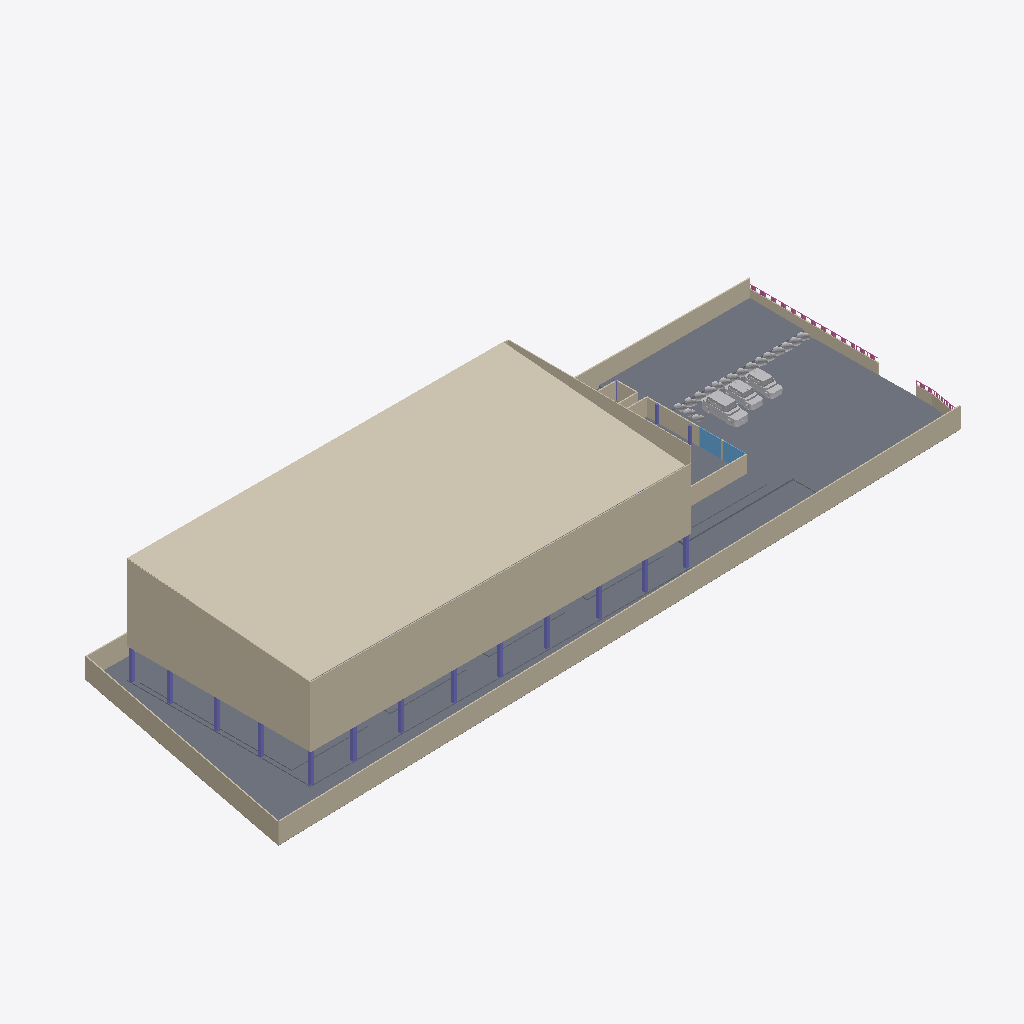
Isometric view of an IFC building model (IFC-SPF (STEP), schema IFC4, length unit metre), seen from the south-west, elements coloured by IFC class: 20 other elements (light grey), 15 columns (violet), 14 walls (beige), 10 slabs (grey), 3 railings (pink), 2 windows (light blue), 1 covering (cream).
Extent 93.4 m × 31.7 m × 14.4 m (x, y, z). Storeys (1): Ground floor at -0.15 m. Elements (87): 33 IfcColumn, 18 IfcFurniture, 17 IfcWall, 10 IfcSlab, 3 IfcBuildingElementProxy, 3 IfcRailing, 2 IfcWindow, 1 IfcCovering.

HEADER;
FILE_DESCRIPTION((''),'2;1');
FILE_NAME('model.ifc','2026-08-28T05:49:03',('Skanna'),('Skanna'),'skanna-web bim 0.1','skanna-web bim 0.1','');
FILE_SCHEMA(('IFC4'));
ENDSEC;
DATA;
#13=IFCPROJECT('3N$9YmtIrOzltmWfwsmZiC',#5,'Paddelofthailand','Authored in Skanna Web',$,$,$,(#12),#9);
#17=IFCSITE('0BL0CwVp1xV_491mvJOYk9',#5,'Site',$,$,#16,$,$,.ELEMENT.,$,$,$,$,$);
#21=IFCBUILDING('2UsPeOHYrt$4aGNe_qu7QC',#5,'Building',$,$,#20,$,$,.ELEMENT.,$,$,$);
#27=IFCBUILDINGSTOREY('1BeNUoA1TTG7bMEy5Ya6O1',#5,'Ground floor',$,$,#26,$,$,.ELEMENT.,-0.15);
#752=IFCCOVERING('1yNZIYNY4ROTRpELIlYEkx',#5,'Ceiling 1',$,$,#737,#751,$,.CEILING.);
#183=IFCWALL('3EAwYHTGhv9Qlu$8p3JHws',#5,'Wall 8',$,$,#173,#182,$,.STANDARD.);
#897=IFCSLAB('3gkTq0tlpfLKQAQv_P4aTU',#5,'Ground 2',$,$,#883,#896,$,.BASESLAB.);
#79=IFCWALL('1N2dFvKHJa_F24Ghjxxljh',#5,'Wall 2',$,$,#66,#78,$,.POLYGONAL.);
#153=IFCWALL('3LE5fITXUfiD4lE8gpj3mr',#5,'Wall 6',$,$,#138,#152,$,.POLYGONAL.);
#729=IFCSLAB('3JC3YvTrr1pKmhe$8Gv7uY',#5,'Ground 1',$,$,#715,#728,$,.BASESLAB.);
#842=IFCSLAB('2zIUws5meUFOlt9BkWSEVA',#5,'Floor 5',$,$,#829,#841,$,.FLOOR.);
#878=IFCSLAB('18eCkI2m0CnfCEOQAZfYE8',#5,'Floor 7',$,$,#865,#877,$,.FLOOR.);
#97=IFCWALL('3TFSdWm5nRbHHeztGho62E',#5,'Wall 3',$,$,#84,#96,$,.POLYGONAL.);
#115=IFCWALL('2HHC079gbK3_1ied2tpSfX',#5,'Wall 4',$,$,#102,#114,$,.POLYGONAL.);
#770=IFCSLAB('2QaLuG4Og1QkgJQmAcsdIp',#5,'Floor 1',$,$,#757,#769,$,.FLOOR.);
#168=IFCWALL('25vT_m3AJ5CHz3Pp6ageNA',#5,'Wall 7',$,$,#158,#167,$,.STANDARD.);
#860=IFCSLAB('3u4buIze1FPiXahm5o28qG',#5,'Floor 6',$,$,#847,#859,$,.FLOOR.);
#921=IFCSLAB('1_i7hJZYrpfKkXKLWCvD8F',#5,'Floor 8',$,$,#905,#920,$,.FLOOR.);
#45=IFCWALL('3L97ZcGmA$iNfRid7ocbwt',#5,'Wall 1',$,$,#32,#44,$,.POLYGONAL.);
#620=IFCWALL('3SuyZlEayfVbiwz716kKXz',#5,'Wall 11',$,$,#610,#619,$,.STANDARD.);
#19287=IFCBUILDINGELEMENTPROXY('3n$88FGnJ0msItN37bQ_ON',#5,'Car  large (SUV / estate)','Skanna asset library',$,#18435,#19286,$,.NOTDEFINED.);
#213=IFCWALL('2t$_jGXIMlDMjFB$ZJyhMA',#5,'Wall 10',$,$,#203,#212,$,.STANDARD.);
#20953=IFCBUILDINGELEMENTPROXY('0TOUt_9w3$F4Jc_gOxK3S7',#5,'Car  small (hatchback)','Skanna asset library',$,#20125,#20952,$,.NOTDEFINED.);
#20120=IFCBUILDINGELEMENTPROXY('3jbQtMxamfLyleNlK6zs22',#5,'Car  small (hatchback)','Skanna asset library',$,#19292,#20119,$,.NOTDEFINED.);
#788=IFCSLAB('0c7CgBvE6mgY99TqRUa4B8',#5,'Floor 2',$,$,#775,#787,$,.FLOOR.);
#806=IFCSLAB('3B5LK_NrPZ$OtEIyzX9QwZ',#5,'Floor 3',$,$,#793,#805,$,.FLOOR.);
#824=IFCSLAB('26yiBuOhFlaBhL8kM7aF5x',#5,'Floor 4',$,$,#811,#823,$,.FLOOR.);
#604=IFCWINDOW('1P6KelLEfjOKjk8p$n7_UX',#5,'Window 2','Clear glazing',$,#433,#603,$,2.7,3.0,.WINDOW.,.TRIPLE_PANEL_VERTICAL.,$);
#3402=IFCRAILING('1lUej57p5DTtMXF5btyMsY',#5,'Railing 3','Jet black',$,#2162,#3401,$,.GUARDRAIL.);
#411=IFCWINDOW('1x3bX1BB6hmfee1IaCs_Rl',#5,'Window 1','Clear glazing',$,#234,#410,$,2.7,3.0,.WINDOW.,.TRIPLE_PANEL_VERTICAL.,$);
#650=IFCWALL('3COkoL6gdl5695yKrujN8i',#5,'Wall 13',$,$,#640,#649,$,.STANDARD.);
#695=IFCWALL('0r7NLmnFFED5oxPSU$7Vj8',#5,'Wall 16',$,$,#685,#694,$,.STANDARD.);
#1247=IFCCOLUMN('0ign3Kn2uEjaKpUptd5w8W',#5,'Column 13','Rectangular 400400 mm',$,#1233,#1246,$,.COLUMN.);
#680=IFCWALL('0FiWTyJLN1_gqALeNo673p',#5,'Wall 15',$,$,#670,#679,$,.STANDARD.);
#133=IFCWALL('3Zxy4ffj78b5CVrg4AJsCq',#5,'Wall 5',$,$,#120,#132,$,.POLYGONAL.);
#1342=IFCCOLUMN('3duV9QtJ0og_tPJp6nIOI8',#5,'Column 18','Rectangular 400400 mm',$,#1328,#1341,$,.COLUMN.);
#1380=IFCCOLUMN('1f05J7eN81C0Pa82ZPOZd1',#5,'Column 20','Rectangular 400400 mm',$,#1366,#1379,$,.COLUMN.);
#1361=IFCCOLUMN('0CFoQcMv9ffYE6UVOaVYv9',#5,'Column 19','Rectangular 400400 mm',$,#1347,#1360,$,.COLUMN.);
#1418=IFCCOLUMN('3uPgw7T0gl82VtYBt6fZ_q',#5,'Column 22','Rectangular 400400 mm',$,#1404,#1417,$,.COLUMN.);
#1285=IFCCOLUMN('27lWc9aJHOpjnAkSERff5H',#5,'Column 15','Rectangular 400400 mm',$,#1271,#1284,$,.COLUMN.);
#1323=IFCCOLUMN('315OeinyUV7bb9eQdYDzcU',#5,'Column 17','Rectangular 400400 mm',$,#1309,#1322,$,.COLUMN.);
#1304=IFCCOLUMN('2okSErZCDmSlayeV2U64_x',#5,'Column 16','Rectangular 400400 mm',$,#1290,#1303,$,.COLUMN.);
#1399=IFCCOLUMN('3RTn3EWWD1ePUMb46SoZ7W',#5,'Column 21','Rectangular 400400 mm',$,#1385,#1398,$,.COLUMN.);
#1028=IFCCOLUMN('3X8lsoqUjBYCLBmSPVnhzp',#5,'Column 1','Rectangular 400400 mm',$,#1011,#1027,$,.COLUMN.);
#1228=IFCCOLUMN('0S4JO4GSgeVr1mu$_oV3IC',#5,'Column 12','Rectangular 400400 mm',$,#1214,#1227,$,.COLUMN.);
#1266=IFCCOLUMN('0$HY5D6OuSUtq25FB_rg5u',#5,'Column 14','Rectangular 400400 mm',$,#1252,#1265,$,.COLUMN.);
#1209=IFCCOLUMN('1EaWadsEk_Ownd30v6_O8l',#5,'Column 11','Rectangular 400400 mm',$,#1195,#1208,$,.COLUMN.);
#665=IFCWALL('0ywAF3Ur1ACmPoyhXggsy3',#5,'Wall 14',$,$,#655,#664,$,.STANDARD.);
#5554=IFCFURNITURE('3br2LH7Ep$xp0pzMB5SJSi',#5,'Bush','Skanna asset library',$,#4486,#5553,$,.NOTDEFINED.);
#13065=IFCFURNITURE('2M3D9n808xb7_eiG_TKJIV',#5,'Bush','Skanna asset library',$,#11997,#13064,$,.NOTDEFINED.);
#15211=IFCFURNITURE('2s0VtMv46b0QRO$p0SQfd$',#5,'Bush','Skanna asset library',$,#14143,#15210,$,.NOTDEFINED.);
#14138=IFCFURNITURE('1IvekdhkvyfN3Czh4uI2QO',#5,'Bush','Skanna asset library',$,#13070,#14137,$,.NOTDEFINED.);
#17357=IFCFURNITURE('3eO85m4iTEKHw1i7sLA5MW',#5,'Bush','Skanna asset library',$,#16289,#17356,$,.NOTDEFINED.);
#16284=IFCFURNITURE('0jsDP_jGEjSZexdCSyx2QN',#5,'Bush','Skanna asset library',$,#15216,#16283,$,.NOTDEFINED.);
#11992=IFCFURNITURE('04ud$w0T74nqNrtvO$l4ku',#5,'Bush','Skanna asset library',$,#10924,#11991,$,.NOTDEFINED.);
#10919=IFCFURNITURE('2uXj2aXd$mr_VbvOiRNtze',#5,'Bush','Skanna asset library',$,#9851,#10918,$,.NOTDEFINED.);
#18430=IFCFURNITURE('3nYQUqMSz2PJOc1ItNI$lx',#5,'Bush','Skanna asset library',$,#17362,#18429,$,.NOTDEFINED.);
#1172=IFCCOLUMN('05Hk_ul68RXweCv6IG$81G',#5,'Column 9','Rectangular 300300 mm',$,#1159,#1171,$,.COLUMN.);
#1154=IFCCOLUMN('1XI_itrprJvBbm8pxZX_2a',#5,'Column 8','Rectangular 300300 mm',$,#1141,#1153,$,.COLUMN.);
#7700=IFCFURNITURE('23irUZerwc7JZvs3Fl94LV',#5,'Bush','Skanna asset library',$,#6632,#7699,$,.NOTDEFINED.);
#22026=IFCFURNITURE('2iU9HY1AQZT4UiB0PwUaxL',#5,'Bush','Skanna asset library',$,#20958,#22025,$,.NOTDEFINED.);
#6627=IFCFURNITURE('1p5X3hG6od7UoUcliLu2gT',#5,'Bush','Skanna asset library',$,#5559,#6626,$,.NOTDEFINED.);
#4481=IFCFURNITURE('1Ww_Xc9aXfAZ_lVc3CeuIO',#5,'Bush','Skanna asset library',$,#3407,#4480,$,.NOTDEFINED.);
#8773=IFCFURNITURE('07jhepM0qkFk3oy1ZN_1W$',#5,'Bush','Skanna asset library',$,#7705,#8772,$,.NOTDEFINED.);
#9846=IFCFURNITURE('2Saq5n4X9ru_7mVmRmSJbq',#5,'Bush','Skanna asset library',$,#8778,#9845,$,.NOTDEFINED.);
#23099=IFCFURNITURE('0rUgE4_miQIVxJ9euCvbtW',#5,'Bush','Skanna asset library',$,#22031,#23098,$,.NOTDEFINED.);
#24172=IFCFURNITURE('0lKA_MCaqfYOJVCiJywdbS',#5,'Bush','Skanna asset library',$,#23104,#24171,$,.NOTDEFINED.);
#2157=IFCRAILING('1WsCUwV4O60l2TdUWiviKI',#5,'Railing 2','Jet black',$,#1821,#2156,$,.GUARDRAIL.);
#1816=IFCRAILING('0YBx07wZzIRuo7U0Igx6hE',#5,'Railing 1','Jet black',$,#1632,#1815,$,.GUARDRAIL.);
ENDSEC;
